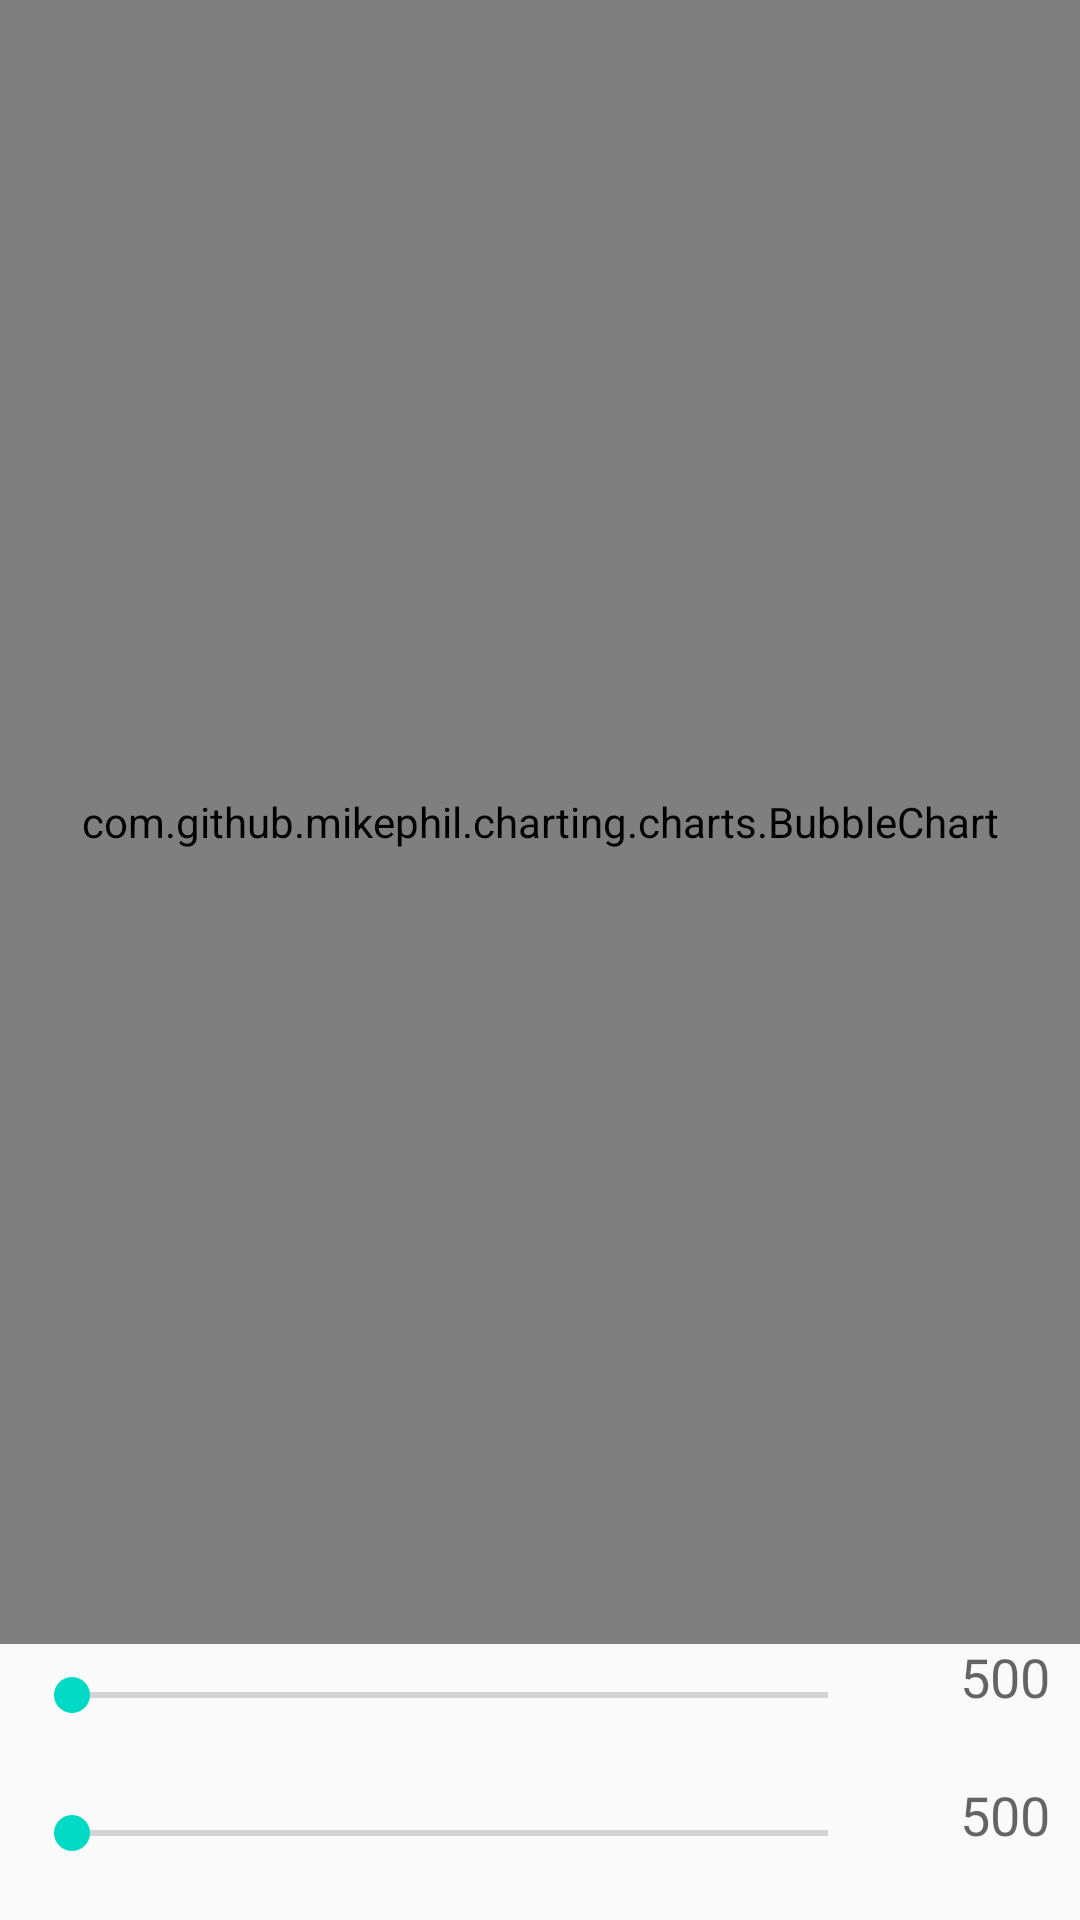

Write the Android layout XML for this screen, with the resource values it uses.
<!-- AndroidManifest.xml: application theme AppTheme -->
<!-- res/layout/activity_bubblechart.xml -->
<?xml version="1.0" encoding="utf-8"?>
<RelativeLayout xmlns:android="http://schemas.android.com/apk/res/android"
    android:layout_width="match_parent"
    android:layout_height="match_parent" >

    <com.github.mikephil.charting.charts.BubbleChart
        android:id="@+id/chart1"
        android:layout_width="match_parent"
        android:layout_height="match_parent"
        android:background="@android:color/white"
        android:layout_above="@+id/seekBar1" />

    <SeekBar
        android:id="@+id/seekBar2"
        android:layout_width="match_parent"
        android:layout_height="wrap_content"
        android:layout_alignParentBottom="true"
        android:layout_alignParentLeft="true"
        android:layout_margin="8dp"
        android:layout_toLeftOf="@+id/tvYMax"
        android:layout_marginRight="5dp"
        android:max="200"
        android:paddingBottom="12dp" />

    <SeekBar
        android:id="@+id/seekBar1"
        android:layout_width="match_parent"
        android:layout_height="wrap_content"
        android:layout_above="@+id/seekBar2"
        android:layout_margin="8dp"
        android:layout_marginBottom="35dp"
        android:layout_toLeftOf="@+id/tvXMax"
        android:layout_marginRight="5dp"
        android:max="100"
        android:paddingBottom="12dp" />

    <TextView
        android:id="@+id/tvXMax"
        android:layout_width="50dp"
        android:layout_height="wrap_content"
        android:layout_alignBottom="@+id/seekBar1"
        android:layout_alignParentRight="true"
        android:text="500"
        android:layout_marginBottom="15dp"
        android:layout_marginRight="10dp"
        android:gravity="right"
        android:textAppearance="?android:attr/textAppearanceMedium" />

    <TextView
        android:id="@+id/tvYMax"
        android:layout_width="50dp"
        android:layout_height="wrap_content"
        android:layout_alignBottom="@+id/seekBar2"
        android:layout_alignParentRight="true"
        android:text="500"
        android:layout_marginBottom="15dp"
        android:layout_marginRight="10dp"
        android:gravity="right"
        android:textAppearance="?android:attr/textAppearanceMedium" />

</RelativeLayout>
<!-- resources referenced by this layout -->
<resources>
  <style name="AppTheme" parent="Theme.AppCompat.Light.DarkActionBar">
          
          <item name="android:actionOverflowButtonStyle">@style/MyActionButtonOverflow</item>
          <item name="colorPrimary">@color/colorPrimary</item>
          <item name="colorPrimaryDark">@color/colorPrimaryDark</item>
          <item name="colorAccent">@color/colorAccent</item>
      </style>
  <style name="MyActionButtonOverflow" parent="android:style/Widget.Holo.Light.ActionButton.Overflow">
          <item name="android:src">@drawable/ic_menu_bars</item>
          <item name="android:background">?android:attr/actionBarItemBackground</item>
          <item name="android:contentDescription">"Lala"</item>
      </style>
  <!-- drawable ic_menu_bars (drawable) -->
  <vector android:height="24dp" android:viewportHeight="225.0"
      android:viewportWidth="225.0" android:width="24dp" xmlns:android="http://schemas.android.com/apk/res/android">
      <path android:fillColor="#FFFFFF"
          android:pathData="M0,45.5l0,4.5 112.5,0 112.5,0 0,-4.5 0,-4.5 -112.5,0 -112.5,0 0,4.5z" android:strokeColor="#00000000"/>
      <path android:fillColor="#FFFFFF"
          android:pathData="M0,112.5l0,4.5 112.5,0 112.5,0 0,-4.5 0,-4.5 -112.5,0 -112.5,0 0,4.5z" android:strokeColor="#00000000"/>
      <path android:fillColor="#FFFFFF"
          android:pathData="M0,179.5l0,4.5 112.5,0 112.5,0 0,-4.5 0,-4.5 -112.5,0 -112.5,0 0,4.5z" android:strokeColor="#00000000"/>
  </vector>
  <!-- not gathered from this repository: default colours our renderer supplied (Android Studio template values) -->
  <color name="colorPrimary">#FF6200EE</color>
  <color name="colorPrimaryDark">#FF3700B3</color>
  <color name="colorAccent">#FF03DAC5</color>
</resources>
